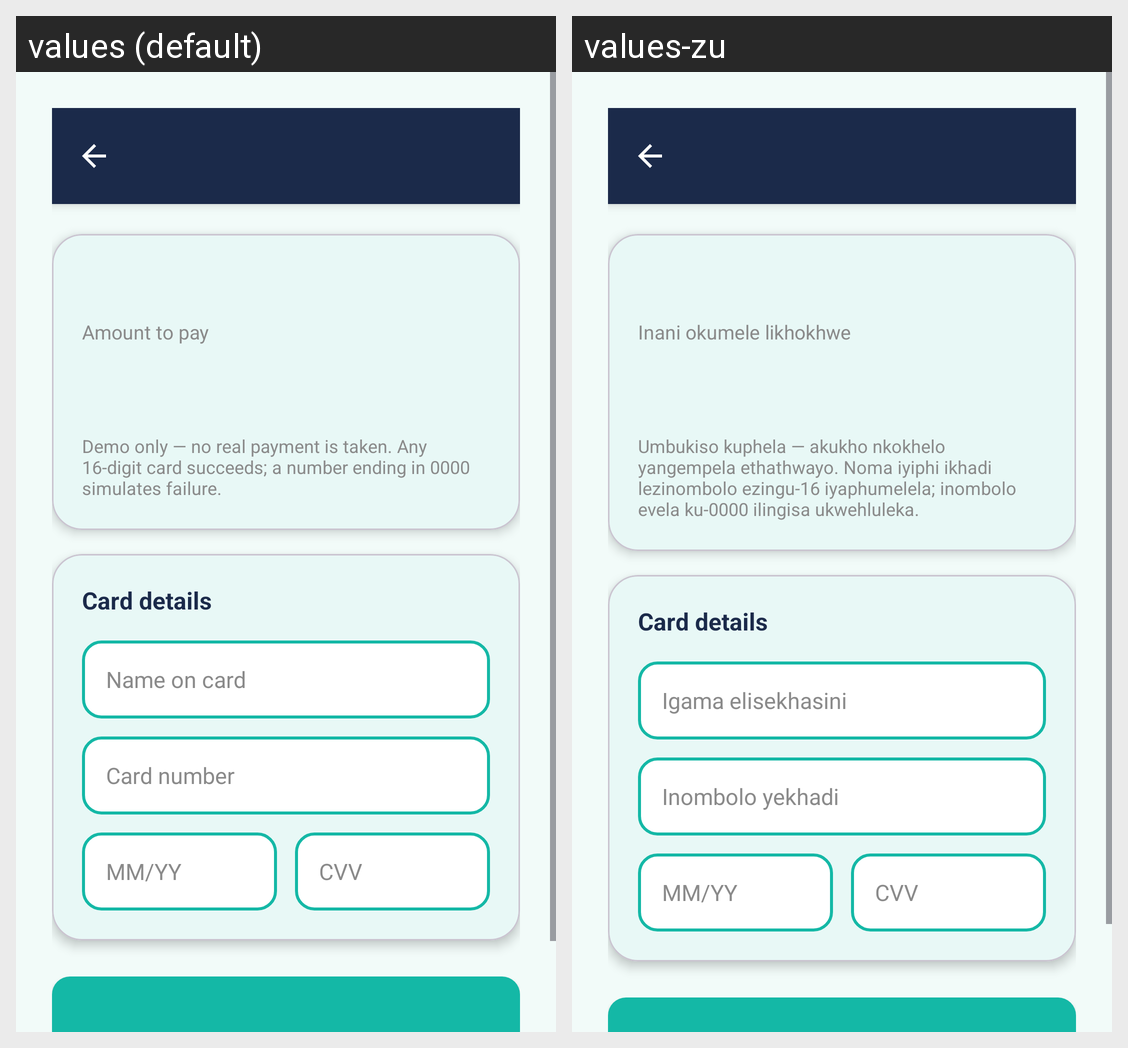

This grid shows one Android layout under two languages. Give, for every string resource on the screen, its name, the default text and each shown locale's text.
Android screen res/layout/activity_mock_card_payment.xml rendered under 2 locales, left to right: values (default), values-zu. Device: Nexus 5 (rendered at 1080×1920; each locale shown at half size, 540×960, under a caption strip naming it); theme Theme.HairGo.
Strings drawn on this screen, with the default value and each locale's value (text and hints the layout hard-codes, and strings that could not be matched under every locale, appear in the picture but are not listed):

label_amount_due
  values: Amount to pay
  values-zu: Inani okumele likhokhwe

card_demo_note
  values: Demo only — no real payment is taken. Any 16-digit card succeeds; a number ending in 0000 simulates failure.
  values-zu: Umbukiso kuphela — akukho nkokhelo yangempela ethathwayo. Noma iyiphi ikhadi lezinombolo ezingu-16 iyaphumelela; inombolo evela ku-0000 ilingisa ukwehluleka.

hint_cardholder_name
  values: Name on card
  values-zu: Igama elisekhasini

hint_card_number
  values: Card number
  values-zu: Inombolo yekhadi

hint_card_expiry
  values: MM/YY
  values-zu: MM/YY

hint_card_cvv
  values: CVV
  values-zu: CVV
